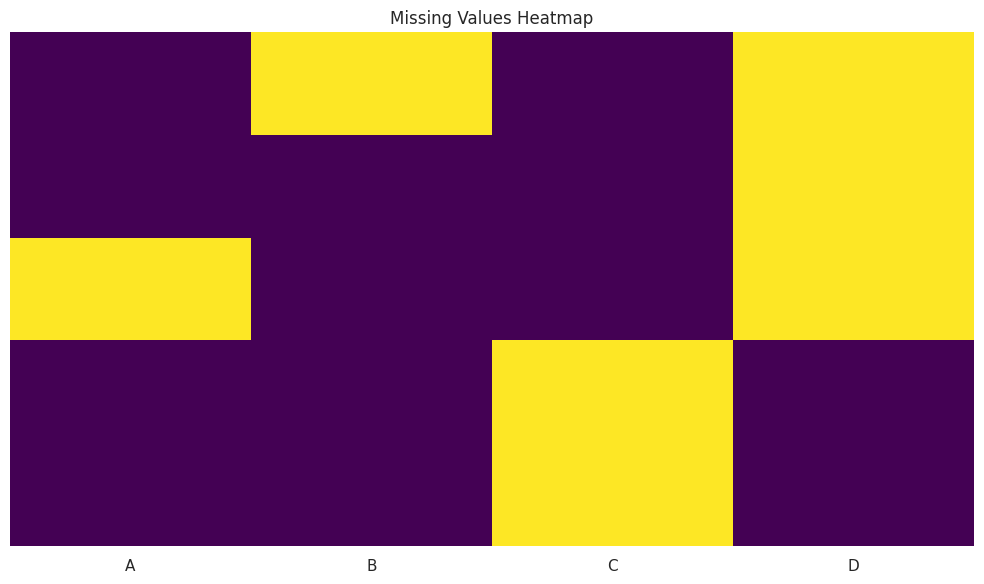

Reproduce this figure in Python. (Note: this script raises an exception after producing the figure.)
# Import necessary libraries
import pandas as pd
import numpy as np
import matplotlib.pyplot as plt
import seaborn as sns

# Set the style for plots
sns.set(style="whitegrid")

# Print pandas version
print(f"Pandas version: {pd.__version__}")

# Create a DataFrame with missing values
data = {
    'A': [1, 2, np.nan, 4, 5],
    'B': [np.nan, 2, 3, 4, 5],
    'C': [1, 2, 3, np.nan, np.nan],
    'D': [np.nan, np.nan, np.nan, 4, 5]
}

df = pd.DataFrame(data)
print("DataFrame with missing values:")
print(df)

# Check for missing values
print("Missing values (True indicates missing):")
print(df.isnull())

# Check for non-missing values
print("Non-missing values (True indicates present):")
print(df.notnull())

# Count missing values in each column
print("Number of missing values in each column:")
print(df.isnull().sum())

# Count missing values in each row
print("Number of missing values in each row:")
print(df.isnull().sum(axis=1))

# Calculate percentage of missing values in each column
print("Percentage of missing values in each column:")
print((df.isnull().sum() / len(df)) * 100)

# Check if any value is missing in the DataFrame
print("Are there any missing values in the DataFrame?", df.isnull().any().any())

# Visualize missing values
plt.figure(figsize=(10, 6))
sns.heatmap(df.isnull(), cbar=False, cmap='viridis', yticklabels=False)
plt.title('Missing Values Heatmap')
plt.tight_layout()
plt.show()

# Drop rows with any missing values
df_dropped_rows = df.dropna()
print("DataFrame after dropping rows with missing values:")
print(df_dropped_rows)

# Drop rows with all missing values
df_dropped_all_na = df.dropna(how='all')
print("DataFrame after dropping rows with all missing values:")
print(df_dropped_all_na)

# Drop rows with at least 2 missing values
df_dropped_thresh = df.dropna(thresh=3)  # Keep rows with at least 3 non-NA values
print("DataFrame after dropping rows with at least 2 missing values:")
print(df_dropped_thresh)

# Drop columns with any missing values
df_dropped_cols = df.dropna(axis=1)
print("DataFrame after dropping columns with missing values:")
print(df_dropped_cols)

# Drop columns with at least 3 missing values
df_dropped_cols_thresh = df.dropna(axis=1, thresh=3)  # Keep columns with at least 3 non-NA values
print("DataFrame after dropping columns with at least 3 missing values:")
print(df_dropped_cols_thresh)

# Fill all missing values with a specific value
df_filled_0 = df.fillna(0)
print("DataFrame after filling missing values with 0:")
print(df_filled_0)

# Fill missing values with different values for each column
values = {'A': 0, 'B': 1, 'C': 2, 'D': 3}
df_filled_dict = df.fillna(value=values)
print("DataFrame after filling missing values with different values for each column:")
print(df_filled_dict)

# Fill missing values with the mean of each column
df_filled_mean = df.fillna(df.mean())
print("DataFrame after filling missing values with column means:")
print(df_filled_mean)

# Fill missing values with the median of each column
df_filled_median = df.fillna(df.median())
print("DataFrame after filling missing values with column medians:")
print(df_filled_median)

# Forward fill (propagate last valid observation forward)
df_ffill = df.fillna(method='ffill')
print("DataFrame after forward fill:")
print(df_ffill)

# Backward fill (propagate next valid observation backward)
df_bfill = df.fillna(method='bfill')
print("DataFrame after backward fill:")
print(df_bfill)

# Create a time series with missing values
dates = pd.date_range('20230101', periods=10)
ts = pd.Series([1, 2, np.nan, np.nan, 5, 6, np.nan, 8, 9, 10], index=dates)
print("Time series with missing values:")
print(ts)

# Linear interpolation
ts_linear = ts.interpolate(method='linear')
print("Time series after linear interpolation:")
print(ts_linear)

# Polynomial interpolation
ts_polynomial = ts.interpolate(method='polynomial', order=2)
print("Time series after polynomial interpolation:")
print(ts_polynomial)

# Visualize different interpolation methods
plt.figure(figsize=(12, 6))
plt.plot(ts.index, ts, 'o-', label='Original Data', alpha=0.7)
plt.plot(ts_linear.index, ts_linear, 's-', label='Linear Interpolation')
plt.plot(ts_polynomial.index, ts_polynomial, '^-', label='Polynomial Interpolation')
plt.title('Comparison of Interpolation Methods')
plt.legend()
plt.grid(True)
plt.tight_layout()
plt.show()

# Create a DataFrame with missing values
data = {
    'A': [1, 2, np.nan, 4, 5],
    'B': [np.nan, 2, 3, 4, 5],
    'C': [1, 2, 3, np.nan, np.nan]
}

df = pd.DataFrame(data)
print("DataFrame:")
print(df)

# Sum with default behavior (skipna=True)
print("Sum of each column (skipna=True):")
print(df.sum())

# Sum with skipna=False
print("\nSum of each column (skipna=False):")
print(df.sum(skipna=False))

# Mean with default behavior (skipna=True)
print("Mean of each column (skipna=True):")
print(df.mean())

# Mean with skipna=False
print("\nMean of each column (skipna=False):")
print(df.mean(skipna=False))

# Create a more realistic dataset with missing values
data = {
    'Name': ['John', 'Anna', 'Peter', 'Linda', 'Sarah', np.nan, 'Emma', 'David'],
    'Age': [28, 34, np.nan, 42, 31, 45, np.nan, 38],
    'City': ['New York', np.nan, 'Berlin', 'London', 'Sydney', 'Toronto', np.nan, 'Chicago'],
    'Salary': [65000, 70000, 62000, np.nan, 75000, 90000, 82000, np.nan],
    'Department': ['IT', 'HR', 'IT', 'Finance', 'HR', np.nan, 'Finance', 'Marketing'],
    'Years_Employed': [3, 5, 2, 10, np.nan, 15, 7, 8]
}

employees = pd.DataFrame(data)
print("Employee dataset with missing values:")
print(employees)

# Analyze missing values
print("Number of missing values in each column:")
print(employees.isnull().sum())

print("\nPercentage of missing values in each column:")
print((employees.isnull().sum() / len(employees)) * 100)

# Visualize missing values
plt.figure(figsize=(10, 6))
sns.heatmap(employees.isnull(), cbar=False, cmap='viridis', yticklabels=False)
plt.title('Missing Values in Employee Dataset')
plt.tight_layout()
plt.show()

# Clean the dataset
employees_clean = employees.copy()

# 1. Drop rows with missing Name (assuming Name is a critical identifier)
employees_clean = employees_clean.dropna(subset=['Name'])

# 2. Fill missing Age values with the median age
employees_clean['Age'] = employees_clean['Age'].fillna(employees_clean['Age'].median())

# 3. Fill missing City values with 'Unknown'
employees_clean['City'] = employees_clean['City'].fillna('Unknown')

# 4. Fill missing Salary values with the mean salary for the respective department
dept_mean_salary = employees_clean.groupby('Department')['Salary'].transform('mean')
employees_clean['Salary'] = employees_clean['Salary'].fillna(dept_mean_salary)

# 5. Fill any remaining missing Salary values with the overall mean
employees_clean['Salary'] = employees_clean['Salary'].fillna(employees_clean['Salary'].mean())

# 6. Fill missing Department values with 'Unassigned'
employees_clean['Department'] = employees_clean['Department'].fillna('Unassigned')

# 7. Fill missing Years_Employed with the median
employees_clean['Years_Employed'] = employees_clean['Years_Employed'].fillna(employees_clean['Years_Employed'].median())

print("Cleaned employee dataset:")
print(employees_clean)

# Verify that all missing values have been handled
print("Number of missing values in cleaned dataset:")
print(employees_clean.isnull().sum())

# Analyze the cleaned dataset
print("Summary statistics of cleaned dataset:")
print(employees_clean.describe())

# Visualize the salary distribution by department
plt.figure(figsize=(12, 6))
sns.boxplot(x='Department', y='Salary', data=employees_clean)
plt.title('Salary Distribution by Department (Cleaned Data)')
plt.ylabel('Salary ($)')
plt.grid(True, axis='y')
plt.tight_layout()
plt.show()

# Solution
# Create a weather dataset with missing values
np.random.seed(42)
dates = pd.date_range('20230101', periods=30)
temp = np.random.normal(20, 5, 30)  # Temperature in Celsius
humidity = np.random.normal(60, 15, 30)  # Humidity in %
wind_speed = np.random.normal(15, 5, 30)  # Wind speed in km/h
precipitation = np.random.normal(5, 3, 30)  # Precipitation in mm

# Introduce missing values
temp[np.random.choice(30, 5, replace=False)] = np.nan
humidity[np.random.choice(30, 7, replace=False)] = np.nan
wind_speed[np.random.choice(30, 4, replace=False)] = np.nan
precipitation[np.random.choice(30, 6, replace=False)] = np.nan

weather = pd.DataFrame({
    'Date': dates,
    'Temperature': temp,
    'Humidity': humidity,
    'Wind_Speed': wind_speed,
    'Precipitation': precipitation
})

print("Weather dataset with missing values:")
print(weather.head(10))

# 1. Analyze missing values
print("\nNumber of missing values in each column:")
print(weather.isnull().sum())

print("\nPercentage of missing values in each column:")
print((weather.isnull().sum() / len(weather)) * 100)

# Visualize missing values
plt.figure(figsize=(10, 6))
sns.heatmap(weather.isnull(), cbar=False, cmap='viridis', yticklabels=False)
plt.title('Missing Values in Weather Dataset')
plt.tight_layout()
plt.show()

# 2. Clean the dataset
weather_clean = weather.copy()

# Use linear interpolation for temperature (time series data)
weather_clean['Temperature'] = weather_clean['Temperature'].interpolate(method='linear')

# Use forward fill followed by backward fill for humidity
weather_clean['Humidity'] = weather_clean['Humidity'].fillna(method='ffill').fillna(method='bfill')

# Use mean for wind speed
weather_clean['Wind_Speed'] = weather_clean['Wind_Speed'].fillna(weather_clean['Wind_Speed'].mean())

# Use median for precipitation (less affected by outliers)
weather_clean['Precipitation'] = weather_clean['Precipitation'].fillna(weather_clean['Precipitation'].median())

print("\nCleaned weather dataset:")
print(weather_clean.head(10))

# Verify that all missing values have been handled
print("\nNumber of missing values in cleaned dataset:")
print(weather_clean.isnull().sum())

# 3. Visualize original and cleaned data
plt.figure(figsize=(14, 10))

# Temperature
plt.subplot(2, 2, 1)
plt.plot(weather['Date'], weather['Temperature'], 'o-', label='Original', alpha=0.7)
plt.plot(weather_clean['Date'], weather_clean['Temperature'], 's-', label='Cleaned')
plt.title('Temperature')
plt.legend()
plt.grid(True)

# Humidity
plt.subplot(2, 2, 2)
plt.plot(weather['Date'], weather['Humidity'], 'o-', label='Original', alpha=0.7)
plt.plot(weather_clean['Date'], weather_clean['Humidity'], 's-', label='Cleaned')
plt.title('Humidity')
plt.legend()
plt.grid(True)

# Wind Speed
plt.subplot(2, 2, 3)
plt.plot(weather['Date'], weather['Wind_Speed'], 'o-', label='Original', alpha=0.7)
plt.plot(weather_clean['Date'], weather_clean['Wind_Speed'], 's-', label='Cleaned')
plt.title('Wind Speed')
plt.legend()
plt.grid(True)

# Precipitation
plt.subplot(2, 2, 4)
plt.plot(weather['Date'], weather['Precipitation'], 'o-', label='Original', alpha=0.7)
plt.plot(weather_clean['Date'], weather_clean['Precipitation'], 's-', label='Cleaned')
plt.title('Precipitation')
plt.legend()
plt.grid(True)

plt.tight_layout()
plt.show()

# 4. Calculate summary statistics
print("\nSummary statistics of original dataset (with missing values):")
print(weather.describe())

print("\nSummary statistics of cleaned dataset:")
print(weather_clean.describe())